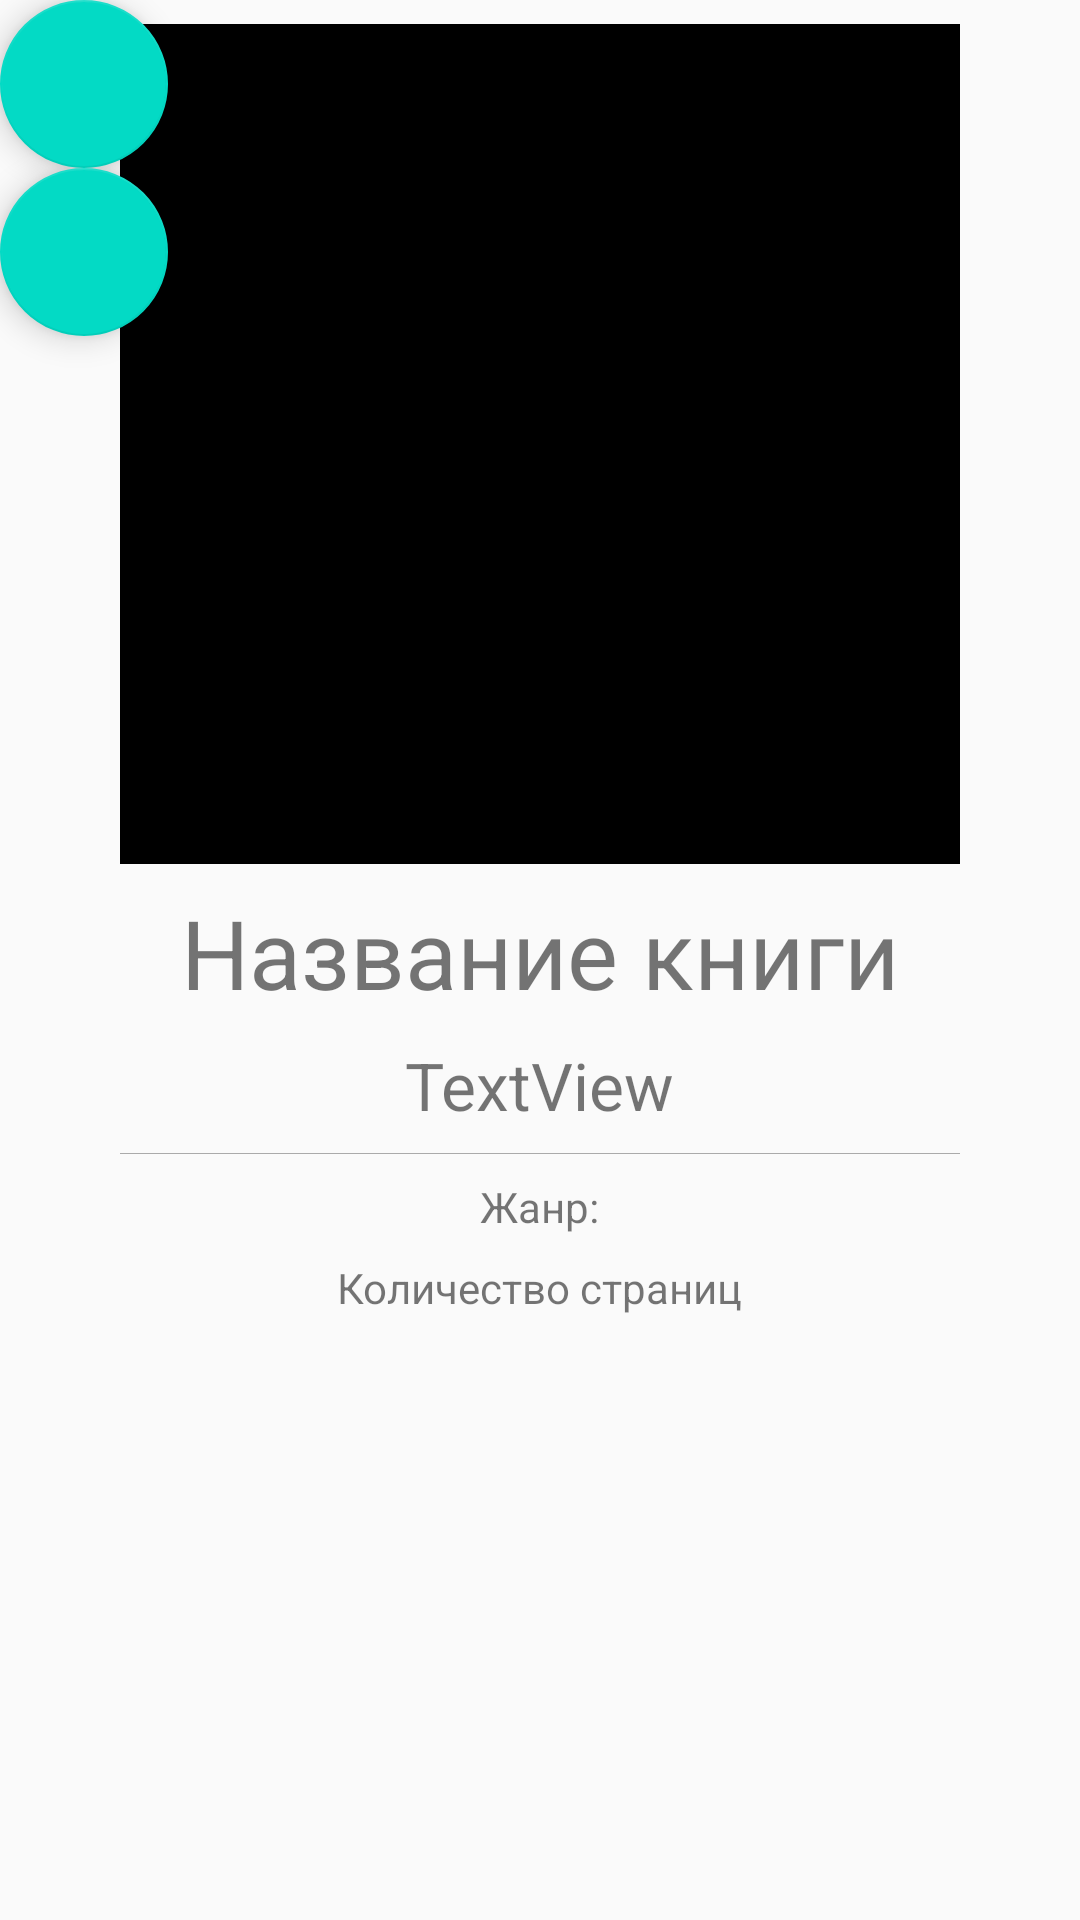

The Android layout XML behind this screen, and the referenced resources:
<!-- AndroidManifest.xml: application theme Theme.BookClub -->
<!-- res/layout/book_card.xml -->
<?xml version="1.0" encoding="utf-8"?>
<android.support.constraint.ConstraintLayout xmlns:android="http://schemas.android.com/apk/res/android"
    xmlns:tools="http://schemas.android.com/tools"
    android:layout_width="match_parent"
    android:layout_height="match_parent"
    xmlns:app="http://schemas.android.com/apk/res-auto">
    <LinearLayout
        android:layout_width="match_parent"
        android:layout_height="wrap_content"
        android:layout_gravity="center_horizontal"
        android:layout_marginBottom="10dp"
        android:orientation="vertical"
        tools:ignore="MissingConstraints">

        <ImageView
            android:id="@+id/bookImg"
            android:layout_width="280dp"
            android:layout_height="280dp"
            android:layout_gravity="center_horizontal"
            android:layout_marginTop="8dp"
            app:srcCompat="@android:color/background_dark" />

        <TextView
            android:id="@+id/titleID"
            android:layout_width="wrap_content"
            android:layout_height="wrap_content"
            android:layout_marginTop="8dp"
            android:layout_gravity="center"
            android:textSize="32sp"
            android:paddingLeft="10dp"
            android:paddingRight="10dp"
            android:gravity="center"
            android:text="@string/title" />

        <TextView
            android:id="@+id/authorID"
            android:layout_width="wrap_content"
            android:layout_height="wrap_content"
            android:layout_marginTop="8dp"
            android:textSize="22sp"
            android:gravity="center"
            android:layout_gravity="center"
            android:text="TextView" />

        <View
            android:id="@+id/view"
            android:background="@android:color/darker_gray"
            android:layout_width="280dp"
            android:layout_marginTop="8dp"
            android:layout_gravity="center"
            android:layout_height="1px" />

        <TextView
            android:id="@+id/typeID"
            android:layout_width="wrap_content"
            android:layout_height="wrap_content"
            android:layout_gravity="center"
            android:layout_marginTop="8dp"
            android:gravity="center"
            android:text="Жанр:"
            android:textSize="14sp"
            />
        <TextView
            android:id="@+id/pagesID"
            android:layout_width="wrap_content"
            android:layout_gravity="center"
            android:textSize="14sp"
            android:layout_marginTop="8dp"
            android:layout_height="wrap_content"
            android:text="Количество страниц" />
    </LinearLayout>

    <com.google.android.material.floatingactionbutton.FloatingActionButton
        android:id="@+id/floating_action_button_add_comment"
        android:layout_width="wrap_content"
        android:layout_height="wrap_content"
        android:contentDescription="@string/fab_content_desc"
        app:layout_constraintTop_toBottomOf="@+id/floating_action_button_share"
        app:srcCompat="@drawable/baseline_add_circle_outline_24"
        tools:ignore="MissingConstraints"
        tools:layout_editor_absoluteX="339dp" />

    <com.google.android.material.floatingactionbutton.FloatingActionButton
        android:id="@+id/floating_action_button_share"
        android:layout_width="wrap_content"
        android:layout_height="wrap_content"
        android:contentDescription="@string/fab_content_desc"
        app:srcCompat="@drawable/ic_share_white_24dp"
        tools:ignore="MissingConstraints"
        tools:layout_editor_absoluteX="339dp"
        tools:layout_editor_absoluteY="588dp" />
</android.support.constraint.ConstraintLayout>
<!-- resources referenced by this layout -->
<resources>
  <string name="fab_content_desc">Добавить новую книгу</string>
  <string name="title">Название книги</string>
  <style name="Theme.BookClub" parent="Theme.AppCompat.Light.DarkActionBar">
          
          <item name="colorPrimary">@color/purple_500</item>
          <item name="colorPrimaryDark">@color/purple_700</item>
          <item name="colorAccent">@color/teal_200</item>
          
      </style>
  <color name="purple_500">#FF6200EE</color>
  <color name="purple_700">#FF3700B3</color>
  <color name="teal_200">#FF03DAC5</color>
</resources>
